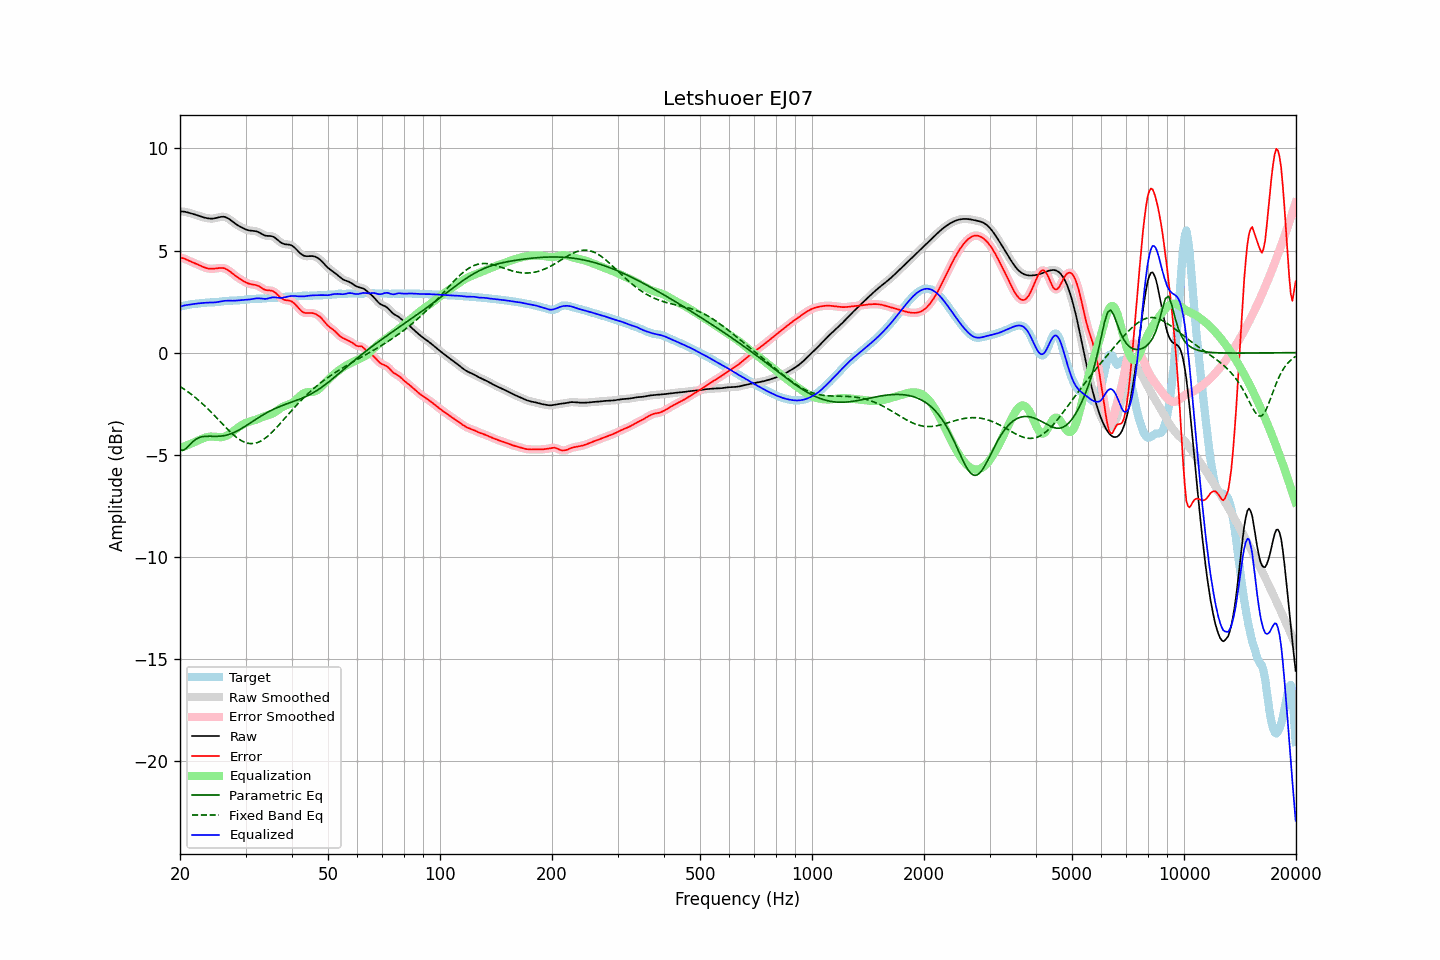

The data file committed next to this chart (first rows):
frequency, raw, error, smoothed, error_smoothed, equalization, parametric_eq, fixed_band_eq, equalized_raw, equalized_smoothed, target
20.00, 6.92, 4.66, 6.92, 4.66, -4.67, -4.75, -1.66, 2.25, 2.25, 2.26
20.20, 6.92, 4.64, 6.92, 4.64, -4.64, -4.77, -1.71, 2.27, 2.27, 2.27
20.40, 6.91, 4.62, 6.91, 4.62, -4.61, -4.79, -1.76, 2.29, 2.29, 2.29
20.61, 6.90, 4.60, 6.90, 4.59, -4.58, -4.74, -1.81, 2.32, 2.31, 2.30
20.81, 6.88, 4.56, 6.88, 4.56, -4.55, -4.68, -1.87, 2.33, 2.33, 2.32
21.02, 6.86, 4.52, 6.86, 4.52, -4.52, -4.60, -1.92, 2.34, 2.34, 2.34
21.23, 6.84, 4.48, 6.84, 4.49, -4.49, -4.52, -1.98, 2.35, 2.35, 2.36
21.44, 6.82, 4.45, 6.82, 4.45, -4.46, -4.44, -2.04, 2.36, 2.36, 2.37
21.66, 6.80, 4.42, 6.80, 4.42, -4.42, -4.36, -2.10, 2.38, 2.38, 2.38
21.87, 6.77, 4.39, 6.77, 4.39, -4.38, -4.30, -2.17, 2.39, 2.39, 2.39
22.09, 6.75, 4.35, 6.75, 4.35, -4.35, -4.24, -2.23, 2.40, 2.40, 2.39
22.31, 6.72, 4.32, 6.72, 4.32, -4.31, -4.20, -2.30, 2.41, 2.41, 2.40
22.54, 6.69, 4.28, 6.69, 4.28, -4.28, -4.16, -2.37, 2.42, 2.42, 2.41
22.76, 6.67, 4.24, 6.67, 4.24, -4.24, -4.14, -2.44, 2.42, 2.42, 2.42
22.99, 6.64, 4.21, 6.64, 4.21, -4.21, -4.12, -2.51, 2.43, 2.43, 2.43
23.22, 6.62, 4.18, 6.62, 4.18, -4.18, -4.11, -2.58, 2.44, 2.44, 2.44
23.45, 6.60, 4.15, 6.60, 4.15, -4.15, -4.10, -2.66, 2.44, 2.44, 2.45
23.69, 6.58, 4.13, 6.58, 4.13, -4.13, -4.10, -2.73, 2.45, 2.45, 2.45
23.92, 6.57, 4.12, 6.57, 4.12, -4.12, -4.10, -2.81, 2.45, 2.45, 2.46
24.16, 6.56, 4.11, 6.56, 4.11, -4.11, -4.10, -2.89, 2.45, 2.45, 2.46
24.40, 6.57, 4.11, 6.57, 4.11, -4.11, -4.10, -2.97, 2.45, 2.45, 2.46
24.65, 6.57, 4.11, 6.57, 4.11, -4.12, -4.10, -3.05, 2.45, 2.46, 2.46
24.89, 6.59, 4.12, 6.59, 4.12, -4.12, -4.10, -3.13, 2.46, 2.46, 2.47
25.14, 6.60, 4.13, 6.60, 4.13, -4.13, -4.10, -3.22, 2.47, 2.47, 2.47
25.39, 6.62, 4.14, 6.62, 4.14, -4.14, -4.10, -3.30, 2.48, 2.48, 2.48
25.65, 6.64, 4.15, 6.64, 4.15, -4.14, -4.09, -3.38, 2.50, 2.50, 2.49
25.91, 6.65, 4.15, 6.65, 4.15, -4.14, -4.09, -3.47, 2.51, 2.51, 2.51
26.16, 6.66, 4.14, 6.65, 4.14, -4.13, -4.07, -3.55, 2.53, 2.53, 2.52
26.43, 6.64, 4.12, 6.64, 4.12, -4.10, -4.06, -3.63, 2.54, 2.54, 2.53
26.69, 6.61, 4.08, 6.61, 4.08, -4.07, -4.04, -3.71, 2.54, 2.54, 2.53
26.96, 6.57, 4.03, 6.57, 4.03, -4.03, -4.02, -3.79, 2.55, 2.54, 2.54
27.23, 6.52, 3.98, 6.52, 3.98, -3.98, -3.99, -3.87, 2.54, 2.54, 2.54
27.50, 6.46, 3.92, 6.46, 3.92, -3.92, -3.97, -3.94, 2.54, 2.54, 2.54
27.77, 6.40, 3.85, 6.40, 3.85, -3.86, -3.93, -4.01, 2.54, 2.54, 2.55
28.05, 6.34, 3.79, 6.34, 3.79, -3.80, -3.90, -4.08, 2.54, 2.54, 2.55
28.33, 6.29, 3.73, 6.29, 3.73, -3.74, -3.86, -4.14, 2.55, 2.55, 2.55
28.62, 6.24, 3.68, 6.24, 3.68, -3.68, -3.82, -4.20, 2.56, 2.56, 2.56
28.90, 6.19, 3.62, 6.19, 3.62, -3.62, -3.78, -4.26, 2.57, 2.57, 2.57
29.19, 6.15, 3.57, 6.14, 3.57, -3.57, -3.73, -4.31, 2.57, 2.57, 2.57
29.48, 6.10, 3.53, 6.10, 3.53, -3.52, -3.68, -4.35, 2.58, 2.58, 2.58
29.78, 6.07, 3.48, 6.07, 3.48, -3.48, -3.64, -4.39, 2.59, 2.59, 2.59
30.08, 6.03, 3.44, 6.03, 3.44, -3.44, -3.59, -4.41, 2.59, 2.59, 2.59
30.38, 6.01, 3.40, 6.01, 3.40, -3.41, -3.54, -4.44, 2.59, 2.59, 2.60
30.68, 5.99, 3.37, 5.99, 3.37, -3.39, -3.48, -4.45, 2.60, 2.60, 2.61
30.99, 5.97, 3.35, 5.97, 3.35, -3.36, -3.43, -4.46, 2.61, 2.61, 2.62
31.30, 5.97, 3.34, 5.97, 3.34, -3.34, -3.38, -4.46, 2.62, 2.62, 2.63
31.61, 5.96, 3.33, 5.96, 3.33, -3.32, -3.33, -4.45, 2.64, 2.64, 2.63
31.93, 5.95, 3.31, 5.95, 3.31, -3.30, -3.28, -4.43, 2.65, 2.65, 2.64
32.24, 5.93, 3.29, 5.93, 3.29, -3.27, -3.23, -4.41, 2.66, 2.66, 2.64
32.57, 5.90, 3.26, 5.89, 3.25, -3.23, -3.18, -4.38, 2.66, 2.66, 2.64
32.89, 5.85, 3.21, 5.85, 3.21, -3.20, -3.13, -4.34, 2.65, 2.65, 2.64
33.22, 5.81, 3.16, 5.81, 3.16, -3.17, -3.08, -4.30, 2.64, 2.64, 2.65
33.55, 5.76, 3.11, 5.77, 3.11, -3.13, -3.03, -4.25, 2.63, 2.63, 2.65
33.89, 5.73, 3.07, 5.74, 3.08, -3.11, -2.99, -4.19, 2.63, 2.63, 2.66
34.23, 5.72, 3.05, 5.72, 3.06, -3.08, -2.94, -4.13, 2.64, 2.64, 2.67
34.57, 5.71, 3.05, 5.72, 3.05, -3.06, -2.90, -4.06, 2.66, 2.66, 2.67
34.92, 5.71, 3.04, 5.71, 3.04, -3.03, -2.86, -3.99, 2.68, 2.68, 2.67
35.27, 5.70, 3.03, 5.70, 3.03, -3.00, -2.82, -3.92, 2.70, 2.70, 2.67
35.62, 5.68, 3.00, 5.67, 3.00, -2.97, -2.78, -3.84, 2.71, 2.71, 2.67
35.97, 5.63, 2.96, 5.63, 2.95, -2.92, -2.75, -3.76, 2.71, 2.71, 2.67
... 635 more rows
